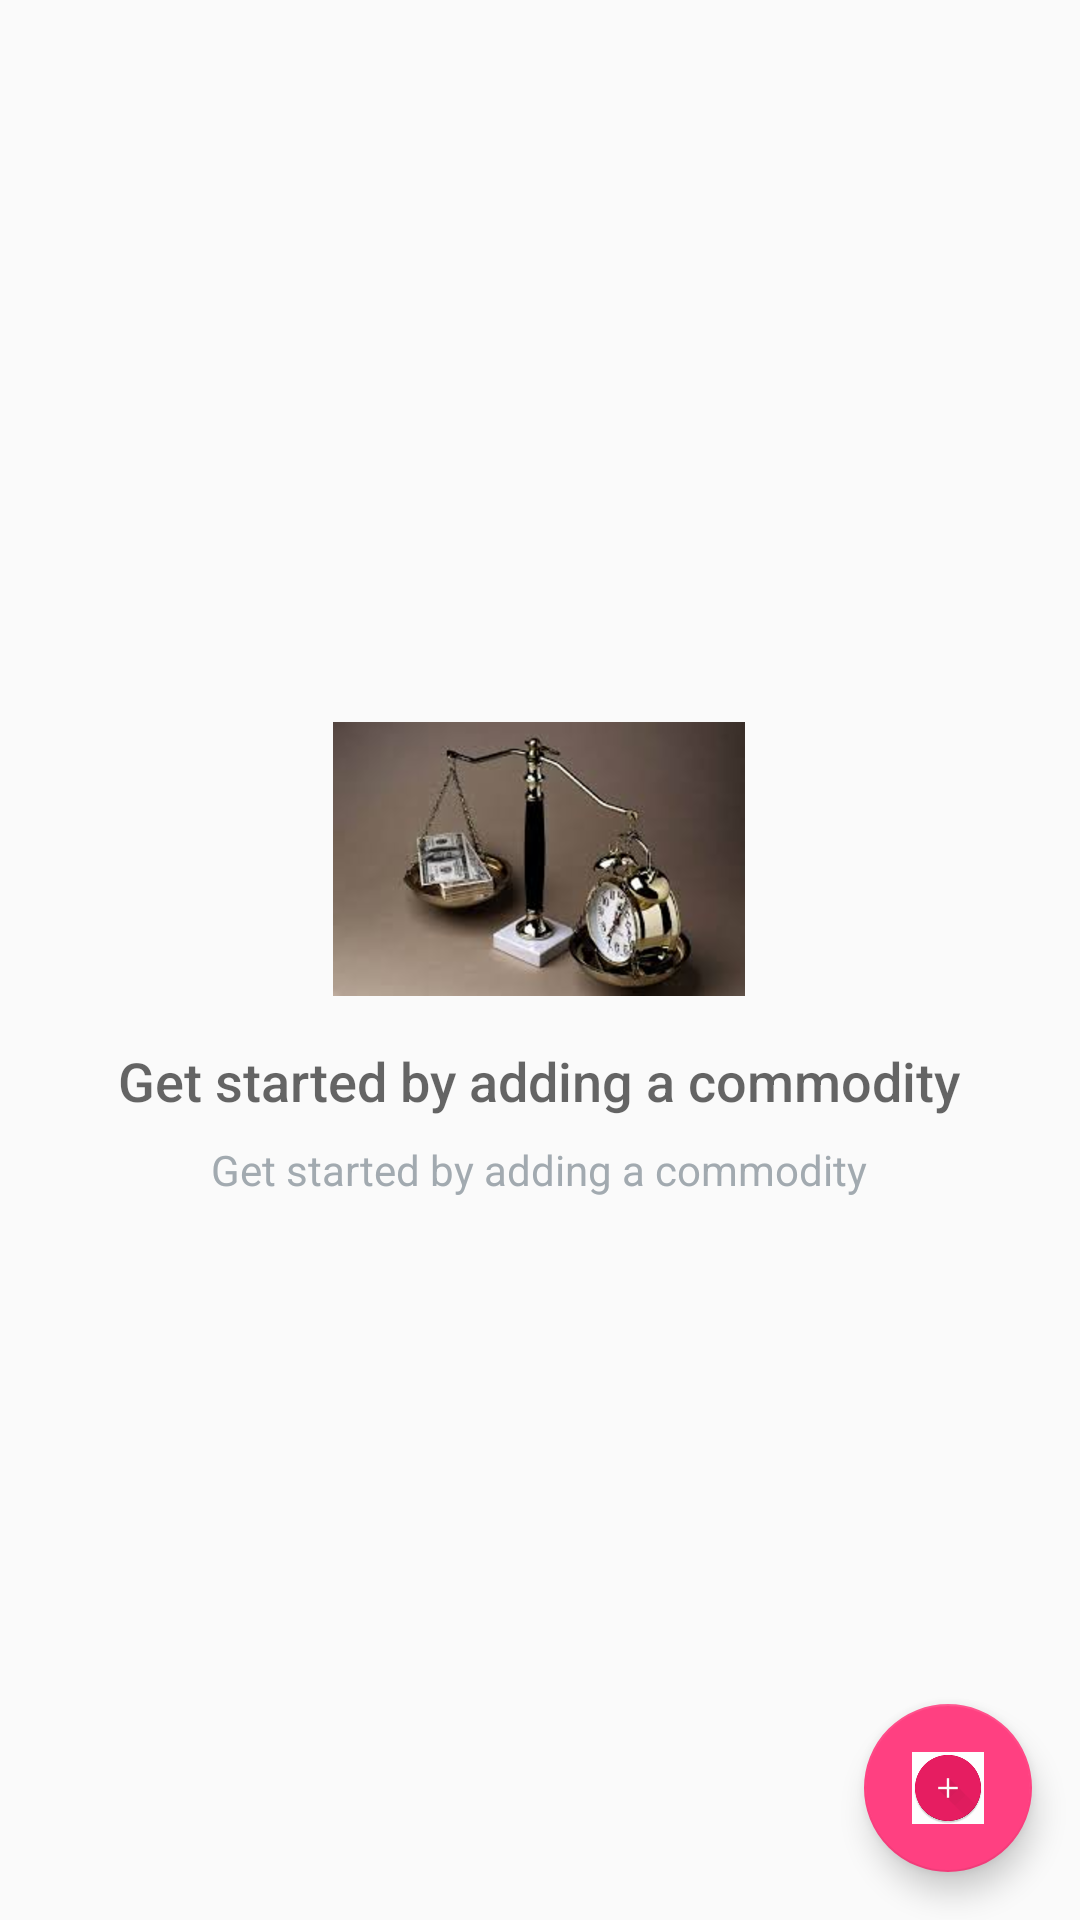

Reconstruct the res/layout file that produces this screen, plus the resources it refers to.
<!-- AndroidManifest.xml: application theme AppTheme -->
<!-- res/layout/activity_main.xml -->
<?xml version="1.0" encoding="utf-8"?>

<RelativeLayout xmlns:android="http://schemas.android.com/apk/res/android"
    xmlns:tools="http://schemas.android.com/tools"
    android:layout_width="match_parent"
    android:layout_height="match_parent"
    tools:context=".MainActivity">

    <ListView
        android:id="@+id/list"
        android:layout_width="match_parent"
        android:layout_height="match_parent"
        android:layout_alignParentLeft="true"
        android:layout_alignParentStart="true"
        android:layout_alignParentTop="true" />

    
    <RelativeLayout
        android:id="@+id/empty_view"
        android:layout_width="wrap_content"
        android:layout_height="wrap_content"
        android:layout_centerInParent="true">

        <ImageView
            android:id="@+id/empty_shelter_image"
            android:layout_width="wrap_content"
            android:layout_height="wrap_content"
            android:layout_centerHorizontal="true"
            android:src="@drawable/ic_empty_shelter" />

        <TextView
            android:id="@+id/empty_title_text"
            android:layout_width="wrap_content"
            android:layout_height="wrap_content"
            android:layout_below="@+id/empty_shelter_image"
            android:layout_centerHorizontal="true"
            android:fontFamily="sans-serif-medium"
            android:paddingTop="16dp"
            android:text="@string/empty_view_title_text"
            android:textAppearance="?android:textAppearanceMedium" />

        <TextView
            android:id="@+id/empty_subtitle_text"
            android:layout_width="wrap_content"
            android:layout_height="wrap_content"
            android:layout_below="@+id/empty_title_text"
            android:layout_centerHorizontal="true"
            android:fontFamily="sans-serif"
            android:paddingTop="8dp"
            android:text="@string/empty_view_title_text"
            android:textAppearance="?android:textAppearanceSmall"
            android:textColor="@color/colorMain" />
    </RelativeLayout>

    <android.support.design.widget.FloatingActionButton
        android:id="@+id/fab"
        android:layout_width="wrap_content"
        android:layout_height="wrap_content"
        android:layout_alignParentBottom="true"
        android:layout_alignParentRight="true"
        android:layout_margin="@dimen/fab_margin"
        android:src="@drawable/fabimage" />
</RelativeLayout>
<!-- resources referenced by this layout -->
<resources>
  <color name="colorMain">#A2AAB0</color>
  <dimen name="fab_margin">16dp</dimen>
  <!-- drawable fabimage: png bitmap (drawable-hdpi, 8002 bytes) -->
  <!-- drawable ic_empty_shelter: png bitmap (drawable-hdpi, 41787 bytes) -->
  <string name="empty_view_title_text">Get started by adding a commodity</string>
  <style name="AppTheme" parent="Theme.AppCompat.Light.DarkActionBar">
          
          <item name="colorPrimary">@color/colorPrimary</item>
          <item name="colorPrimaryDark">@color/colorPrimaryDark</item>
          <item name="colorAccent">@color/colorAccent</item>
      </style>
  <color name="colorPrimary">#3F51B5</color>
  <color name="colorPrimaryDark">#303F9F</color>
  <color name="colorAccent">#FF4081</color>
</resources>
